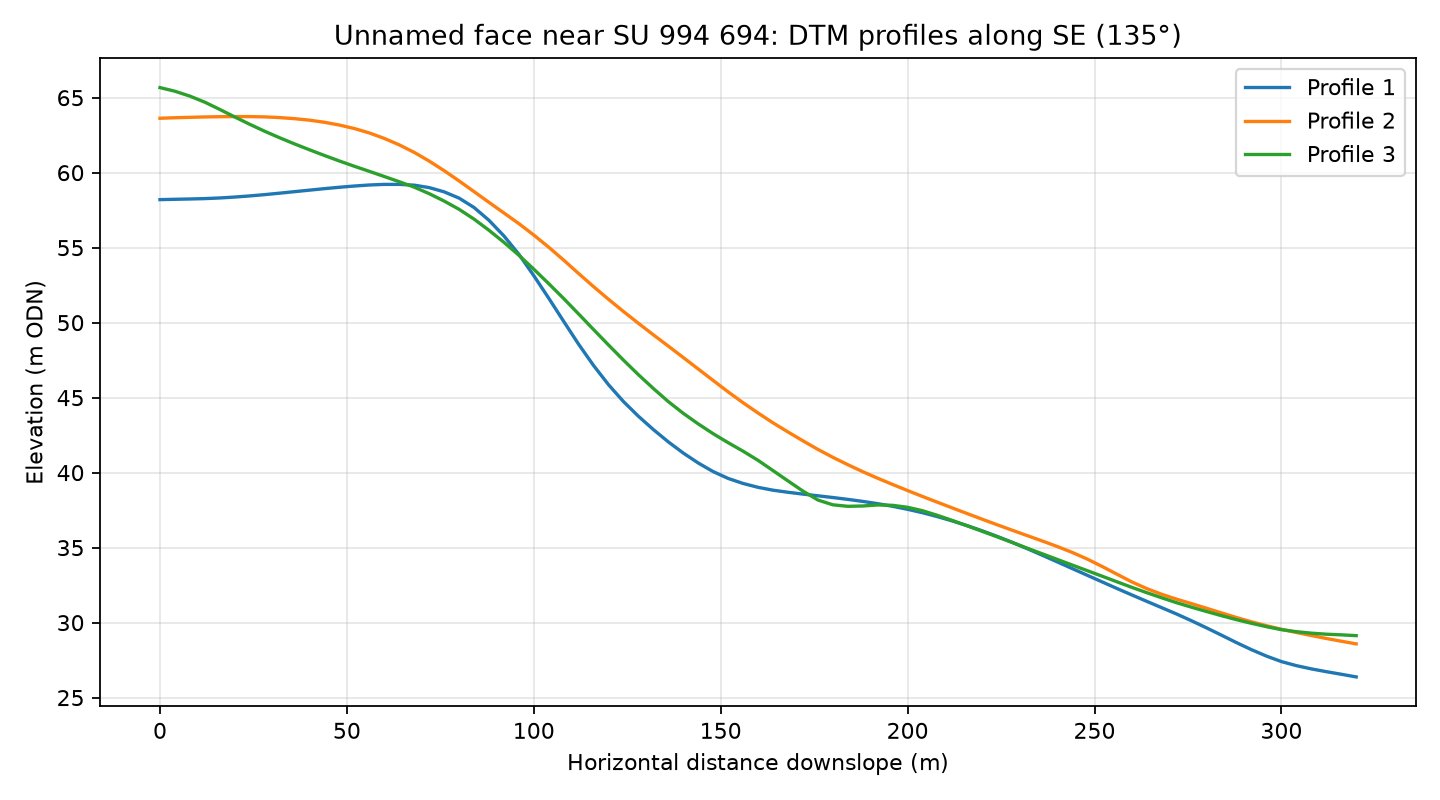

The file beside this chart, header and first rows:
profile, distance_m, elevation_m
1, 0.0, 58.2
1, 4.0, 58.22
1, 8.0, 58.24
1, 12.0, 58.27
1, 16.0, 58.31
1, 20.0, 58.37
1, 24.0, 58.45
1, 28.0, 58.54
1, 32.0, 58.63
1, 36.0, 58.73
1, 40.0, 58.83
1, 44.0, 58.93
1, 48.0, 59.03
1, 52.0, 59.11
1, 56.0, 59.18
1, 60.0, 59.22
1, 64.0, 59.22
1, 68.0, 59.17
1, 72.0, 59
1, 76.0, 58.72
1, 80.0, 58.3
1, 84.0, 57.68
1, 88.0, 56.82
1, 92.0, 55.78
1, 96.0, 54.56
1, 100.0, 53.13
1, 104.0, 51.63
1, 108.0, 50.08
1, 112.0, 48.56
1, 116.0, 47.14
1, 120.0, 45.86
1, 124.0, 44.73
1, 128.0, 43.76
1, 132.0, 42.87
1, 136.0, 42.05
1, 140.0, 41.3
1, 144.0, 40.64
1, 148.0, 40.07
1, 152.0, 39.61
1, 156.0, 39.28
1, 160.0, 39.02
1, 164.0, 38.83
1, 168.0, 38.69
1, 172.0, 38.57
1, 176.0, 38.46
1, 180.0, 38.34
1, 184.0, 38.22
1, 188.0, 38.08
1, 192.0, 37.93
1, 196.0, 37.75
1, 200.0, 37.55
1, 204.0, 37.33
1, 208.0, 37.07
1, 212.0, 36.78
1, 216.0, 36.46
1, 220.0, 36.12
1, 224.0, 35.75
1, 228.0, 35.35
1, 232.0, 34.93
1, 236.0, 34.5
... 183 more rows
